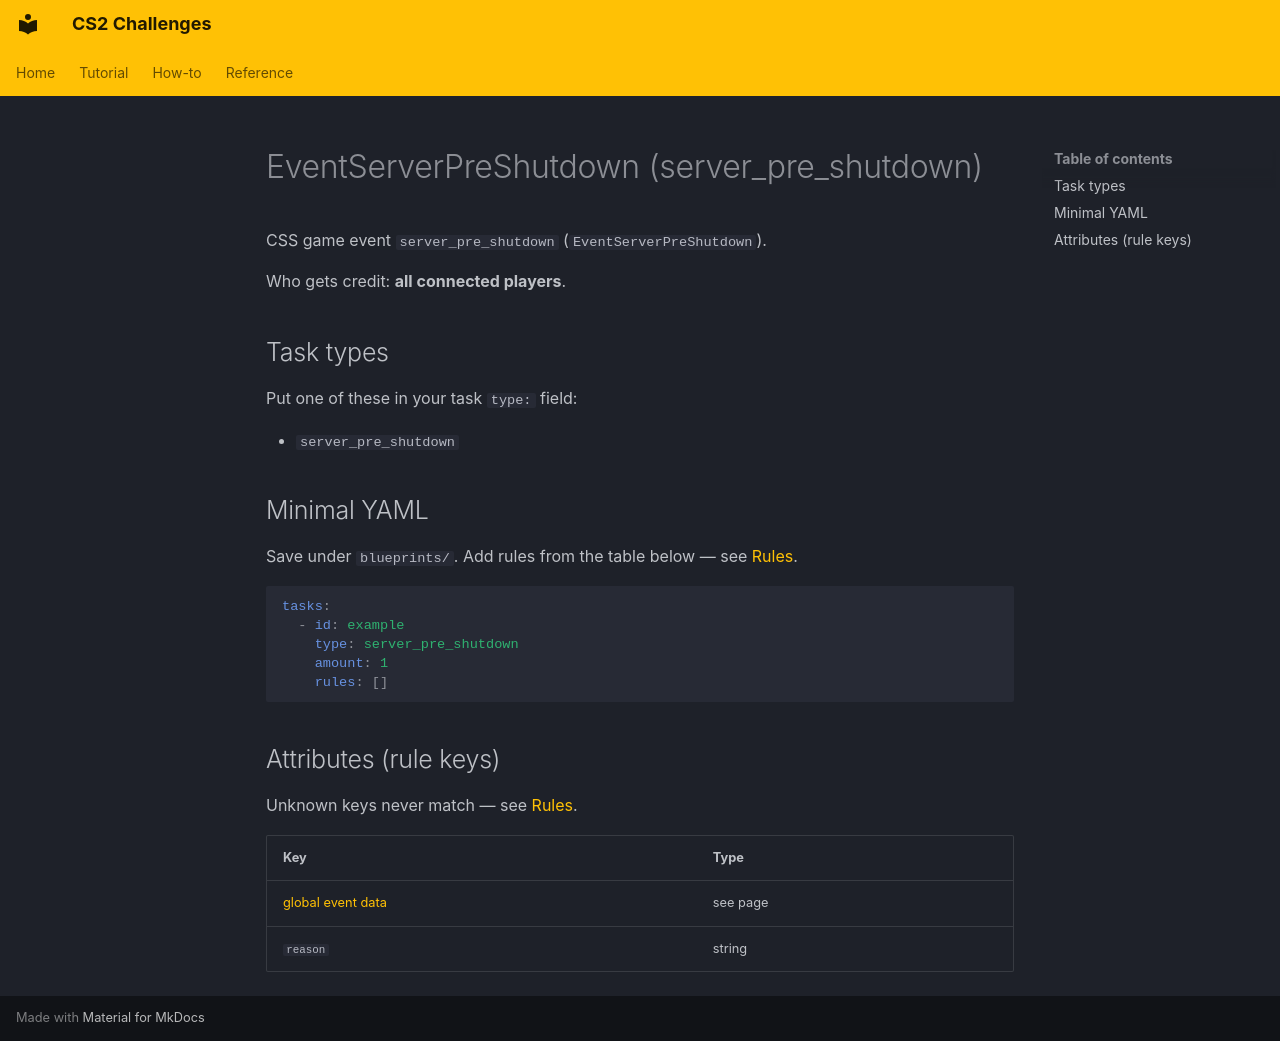

repository: Kandru/cs2-challenges · page: reference/events/EventServerPreShutdown/index.html · generator: mkdocs

# EventServerPreShutdown (server_pre_shutdown)

CSS game event `server_pre_shutdown` (`EventServerPreShutdown`).

Who gets credit: **all connected players**.

## Task types

Put one of these in your task `type:` field:

- `server_pre_shutdown`

## Minimal YAML

Save under `blueprints/`. Add rules from the table below — see [Rules](../rules.md).

```yaml
tasks:
  - id: example
    type: server_pre_shutdown
    amount: 1
    rules: []
```

## Attributes (rule keys)

Unknown keys never match — see [Rules](../rules.md).

| Key | Type |
|-----|------|
| [global event data](../../rules/GlobalEventData.md) | see page |
| `reason` | string |
